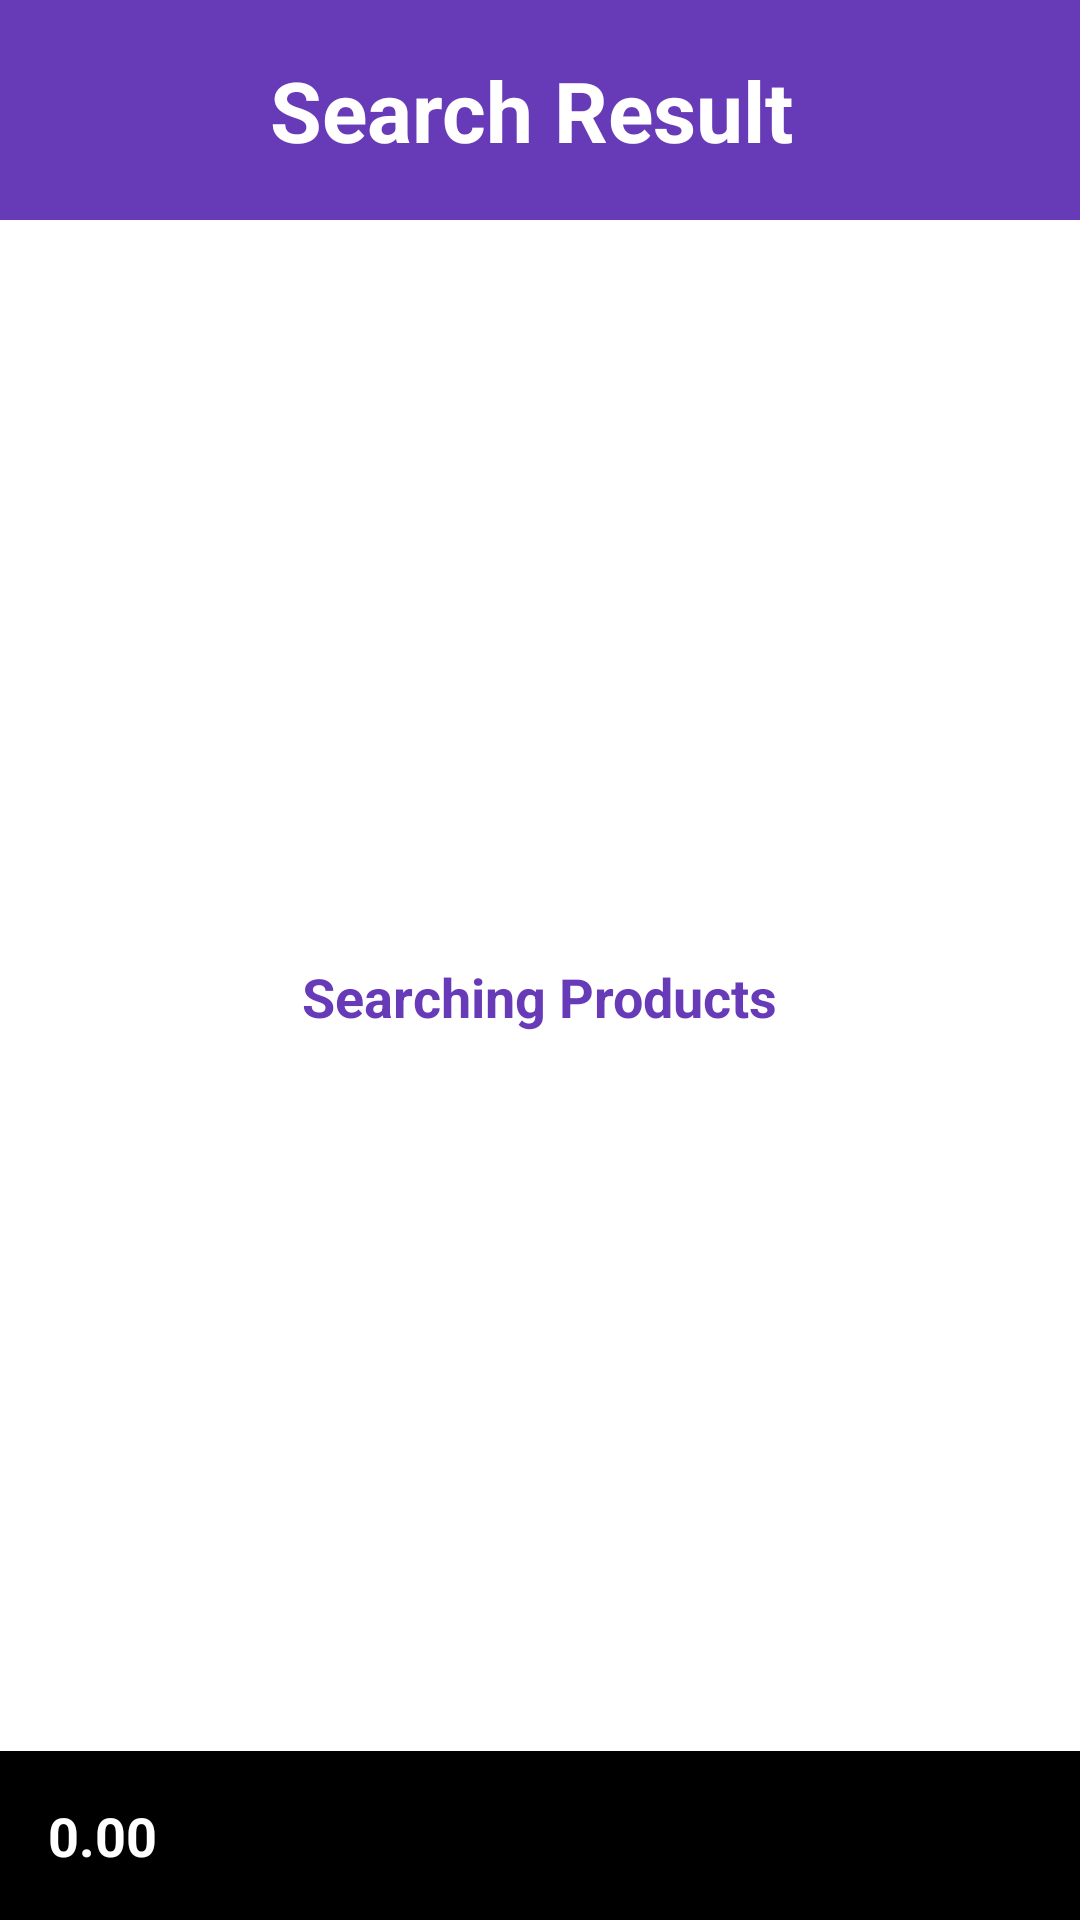

Produce the Android XML layout that renders to this screen, including the resource entries it uses.
<!-- AndroidManifest.xml: application theme Theme.MyApplication -->
<!-- res/layout/activity_item_cards.xml -->
<?xml version="1.0" encoding="utf-8"?>
<RelativeLayout
    xmlns:android="http://schemas.android.com/apk/res/android"
    xmlns:app="http://schemas.android.com/apk/res-auto"
    xmlns:tools="http://schemas.android.com/tools"
    android:layout_width="match_parent"
    android:layout_height="match_parent">

    
    <LinearLayout
        android:id="@+id/purpleBar"
        android:layout_width="match_parent"
        android:layout_height="wrap_content"
        android:background="#673AB7"
        android:orientation="horizontal"
        android:padding="18dp">

        <ImageView
            android:id="@+id/backButtonToSearch"
            android:layout_width="52dp"
            android:layout_height="37dp"
            app:srcCompat="@drawable/arrow_left" />

        
        <TextView
            android:id="@+id/searchResultTextView"
            android:layout_width="0dp"
            android:layout_height="wrap_content"
            android:layout_weight="1"
            android:layout_marginLeft="20dp"
            android:text="Search Result"
            android:textColor="@android:color/white"
            android:textSize="28sp"
            android:textStyle="bold" />
    </LinearLayout>

    
    <ProgressBar
        android:id="@+id/progressBar"
        android:layout_width="78dp"
        android:layout_height="wrap_content"
        android:layout_centerInParent="true"
        android:visibility="visible" />

    
    <TextView
        android:id="@+id/text_searching_products"
        android:layout_width="wrap_content"
        android:layout_height="wrap_content"
        android:text="Searching Products"
        android:textColor="#673AB7"
        android:textSize="18sp"
        android:textStyle="bold"
        android:layout_below="@id/progressBar"
        android:layout_centerHorizontal="true" />

    <Button
        android:id="@+id/buttonClearToGoBackTo"
        android:layout_width="match_parent"
        android:layout_height="100dp"
        android:layout_centerInParent="true"
        android:layout_marginStart="16dp"
        android:layout_marginEnd="16dp"
        android:elevation="4dp"
        android:backgroundTint="#FFFFFF"
        android:text="No Items in Wishlist"
        android:textColor="#000000"
        android:visibility="gone"
        android:textStyle="bold" />

    
    <androidx.recyclerview.widget.RecyclerView
        android:id="@+id/recycler_view_list"
        android:layout_width="match_parent"
        android:layout_height="match_parent"
        android:layout_below="@id/purpleBar"
        android:visibility="gone" />

    
    <TextView
        android:id="@+id/text_total_value"
        android:layout_width="match_parent"
        android:layout_height="wrap_content"
        android:background="@color/black"
        android:padding="16dp"
        android:textColor="@android:color/white"
        android:textSize="18sp"
        android:textStyle="bold"
        android:text="0.00"
        android:layout_alignParentBottom="true" />

</RelativeLayout>
<!-- resources referenced by this layout -->
<resources>
  <color name="black">#FF000000</color>
</resources>
